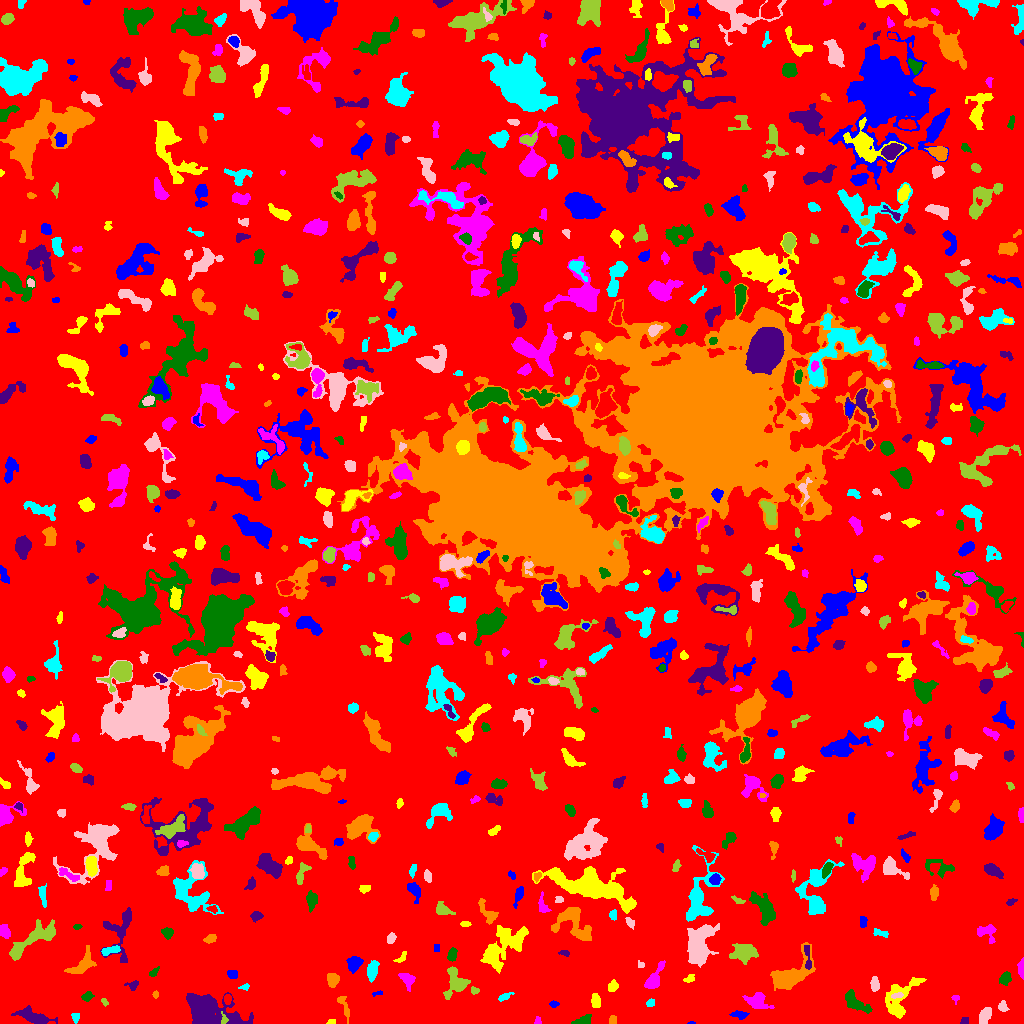

Values plotted in this chart, from the file beside it:
ID, X, Y, A, B, theta, total_flux, mu_max, mu_median, mu_mean, R_fwhm, R_e, R10, R90, x_start, x_end, y_start, y_end, area, greylevel
0, 517, 504.7, 301.9, 299.7, -0.4384, 1903843, 17.0, 2.0, 2.411, 11.64, 251.6, 97.95, 393, 0, 1023, 0, 1023, 789528, 2.411
1, 691.5, 0.5217, 1.931, 0.6507, 0.0, 46.0, 4.0, 2.0, 2.19, 2.111, 1.382, 0.5642, 2.185, 687, 695, 0, 2, 21, 8.19
2, 331.3, 0.96, 2.413, 0.8201, 0.03357, 25.0, 1.0, 1.0, 0.5952, 2.821, 1.954, 0.7979, 2.646, 326, 335, 0, 4, 42, 6.595
3, 537.7, 2.516, 2.045, 1.58, -1.57, 91.0, 4.0, 2.0, 1.896, 3.09, 2.185, 0.7979, 3.385, 534, 541, 0, 7, 48, 6.896
4, 583, 3.053, 5.412, 2.15, 0.2739, 244.0, 3.0, 2.0, 1.807, 5.078, 3.742, 1.596, 5.781, 571, 591, 0, 9, 135, 6.807
5, 964.4, 2.129, 2.176, 1.718, 0.3597, 85.0, 3.0, 1.0, 1.518, 2.932, 2.394, 0.7979, 3.7, 960, 968, 0, 6, 56, 6.518
6, 612.6, 2.818, 2.239, 1.863, 1.308, 137.0, 4.0, 2.0, 2.076, 3.785, 2.523, 0.9772, 3.868, 609, 616, 0, 8, 66, 7.076
7, 75.5, 6.37, 2.414, 1.951, 1.571, 108.0, 3.0, 2.0, 1.5, 3.478, 2.764, 0.9772, 4.184, 71, 79, 0, 10, 72, 6.5
8, 985.6, 8.263, 4.676, 2.463, 1.124, 395.0, 5.0, 2.0, 2.232, 4.514, 4.107, 1.596, 6.482, 979, 991, 0, 16, 177, 7.232
9, 223.9, 3.827, 2.746, 1.68, -1.523, 98.0, 4.0, 1.0, 1.633, 3.038, 2.394, 0.7979, 3.909, 221, 228, 0, 12, 60, 10.63
10, 396.8, 8.163, 5.753, 4.235, -0.2994, 325.0, 3.0, 2.0, 1.533, 6.077, 4.951, 1.954, 7.313, 383, 405, 0, 17, 212, 6.533
11, 739.1, 8.9, 4.212, 1.874, -0.1015, 209.0, 4.0, 2.0, 1.817, 4.583, 3.338, 1.262, 5.293, 729, 749, 4, 13, 115, 7.817
12, 899.3, 23.0, 12.55, 6.125, 1.068, 1222, 7.0, 2.0, 2.061, 5.109, 6.817, 2.394, 11.56, 885, 926, 5, 46, 593, 7.061
13, 757.6, 23.18, 5.124, 3.817, -0.3424, 708.0, 8.0, 2.0, 2.433, 4.853, 4.583, 1.693, 7.569, 742, 774, 15, 31, 291, 7.433
14, 855.2, 21.21, 8.061, 3.233, -0.6345, 1036, 7.0, 3.0, 3.386, 6.676, 5.781, 2.257, 8.74, 845, 872, 10, 34, 306, 7.386
15, 34.01, 6.389, 8.625, 2.761, -0.317, 890.0, 6.0, 2.0, 2.452, 7.092, 5.528, 2.185, 8.921, 11, 57, 0, 18, 363, 7.452
16, 343.8, 18.05, 7.196, 1.889, -1.222, 259.0, 5.0, 2.0, 1.762, 2.706, 3.785, 1.262, 6.077, 337, 349, 0, 27, 147, 6.762
17, 650.6, 20.35, 1.678, 1.562, -0.1639, 81.0, 3.0, 1.0, 1.286, 2.985, 2.111, 0.7979, 3.192, 646, 654, 17, 25, 63, 7.286
18, 1003, 16.75, 2.783, 2.124, -1.348, 176.0, 4.0, 2.0, 1.956, 4.184, 2.877, 1.128, 4.687, 998, 1009, 12, 23, 90, 6.956
19, 104.7, 21.23, 2.194, 1.266, -1.03, 66.0, 3.0, 1.0, 1.435, 2.459, 1.954, 0.7979, 3.241, 101, 108, 17, 25, 46, 6.435
20, 227.4, 24.41, 2.431, 1.8, -1.568, 228.0, 6.0, 3.0, 3.123, 3.827, 2.706, 1.128, 4.146, 224, 231, 19, 29, 73, 10.12
21, 553.8, 19.46, 2.251, 1.456, 0.02778, 79.0, 3.0, 1.0, 1.386, 2.646, 2.185, 0.7979, 3.613, 549, 559, 16, 23, 57, 7.386
22, 595.5, 22.12, 3.61, 2.216, -1.437, 520.0, 7.0, 4.0, 4.127, 4.983, 3.7, 1.493, 5.528, 591, 600, 16, 30, 126, 9.127
23, 955.5, 25.34, 1.877, 1.87, 0.0, 88.0, 3.0, 2.0, 1.725, 3.09, 2.111, 0.7979, 3.338, 951, 959, 19, 28, 51, 6.725
24, 87.28, 27.09, 2.748, 1.933, 0.4838, 244.0, 6.0, 3.0, 2.596, 3.909, 2.877, 1.128, 4.478, 81, 94, 22, 32, 94, 7.596
25, 206.3, 11.31, 12.28, 6.26, -0.2128, 10648, 50.0, 5.0, 8.91, 5.944, 7.569, 2.706, 15.63, 186, 253, 0, 31, 1195, 12.91
26, 155.4, 28.85, 1.762, 1.306, 1.564, 125.0, 6.0, 3.0, 2.976, 2.646, 1.954, 0.7979, 3.038, 152, 158, 25, 33, 42, 11.98
27, 504.5, 26.81, 3.109, 1.492, 0.3865, 189.0, 7.0, 1.0, 2.172, 2.585, 2.459, 0.7979, 4.406, 498, 514, 22, 31, 87, 7.172
28, 897.2, 27.99, 3.212, 1.357, 0.1681, 116.0, 3.0, 2.0, 1.812, 3.568, 2.585, 0.9772, 3.989, 891, 903, 25, 31, 64, 9.812
29, 474.4, 32.77, 2.136, 1.736, -0.2096, 115.0, 4.0, 2.0, 1.983, 3.432, 2.326, 0.7979, 3.742, 471, 479, 29, 37, 58, 7.983
30, 273, 65.11, 17.74, 6.287, 1.472, 4514, 10.0, 3.0, 3.646, 11.23, 9.997, 3.868, 16.26, 258, 292, 21, 95, 1238, 8.646
31, 377.6, 30.17, 2.882, 1.017, 0.1542, 90.0, 4.0, 2.0, 2.045, 2.985, 1.954, 0.7979, 3.241, 372, 382, 27, 33, 44, 7.045
32, 612.4, 36.58, 3.052, 2.17, 1.062, 168.0, 3.0, 2.0, 1.631, 4.334, 3.241, 1.262, 4.918, 608, 618, 32, 44, 103, 6.631
33, 407.2, 44.32, 4.271, 3.157, -0.7526, 292.0, 4.0, 2.0, 1.678, 5.557, 4.222, 1.596, 6.507, 398, 415, 32, 50, 174, 6.678
34, 1005, 45.11, 2.998, 2.378, 1.158, 446.0, 9.0, 3.0, 3.353, 3.385, 3.241, 1.262, 5.412, 999, 1011, 38, 52, 133, 8.353
35, 132.5, 38.22, 3.18, 2.228, 0.1665, 122.0, 3.0, 1.0, 1.386, 3.338, 2.821, 1.128, 4.549, 124, 138, 33, 43, 88, 6.386
36, 332.7, 43.39, 3.462, 2.856, 1.516, 581.0, 7.0, 4.0, 3.773, 5.078, 4.029, 1.596, 6.155, 327, 339, 36, 50, 154, 7.773
37, 245.6, 36.43, 1.589, 1.237, 0.5006, 37.0, 2.0, 0.5, 0.6852, 2.932, 1.693, 0.5642, 2.706, 238, 249, 33, 40, 54, 6.685
38, 874.7, 39.36, 3.977, 2.037, -1.564, 206.0, 3.0, 2.0, 1.746, 5.046, 3.742, 1.382, 5.382, 870, 879, 32, 47, 118, 7.746
39, 456, 40.68, 6.984, 5.324, 1.485, 1666, 11.0, 3.0, 4.218, 5.642, 5.89, 2.257, 9.739, 443, 470, 24, 57, 395, 8.218
40, 32.82, 41.76, 3.821, 1.893, 1.36, 146.0, 4.0, 1.0, 1.505, 3.785, 3.038, 1.128, 4.787, 28, 38, 32, 47, 97, 6.505
41, 232.4, 49.06, 2.518, 2.117, -0.27, 225.0, 5.0, 3.0, 2.528, 3.827, 2.985, 1.128, 4.514, 227, 237, 45, 53, 89, 7.528
42, 689.2, 44.58, 2.793, 1.764, 0.431, 115.0, 3.0, 1.0, 1.554, 3.192, 2.706, 0.9772, 4.406, 683, 694, 41, 49, 74, 8.554
43, 653.4, 43.74, 7.535, 2.721, 1.057, 831.0, 8.0, 3.0, 3.089, 5.809, 4.549, 1.871, 7.485, 644, 665, 35, 63, 269, 8.089
44, 154, 51.16, 3.189, 1.493, 0.8055, 99.0, 3.0, 1.0, 1.435, 3.241, 2.646, 0.9772, 4.029, 149, 159, 47, 57, 69, 6.435
45, 807.5, 64.88, 7.596, 1.656, -1.471, 172.0, 3.0, 1.0, 1.365, 3.7, 3.568, 1.382, 5.809, 804, 811, 54, 78, 126, 9.365
46, 791.1, 48.52, 12.84, 5.751, 0.7232, 3336, 12.0, 4.0, 4.419, 8.058, 8.019, 3.09, 13.42, 770, 815, 33, 81, 755, 8.419
47, 372.3, 52.05, 4.757, 2.347, 1.358, 394.0, 5.0, 2.0, 2.01, 4.297, 4.029, 1.596, 6.84, 367, 379, 41, 63, 196, 7.01
48, 641.6, 58.59, 1.19, 0.9831, 0.07388, 22.0, 2.0, 0.0, 0.5, 2.326, 1.262, 0.5642, 2.111, 638, 644, 56, 63, 44, 6.5
49, 743.6, 71.1, 6.42, 4.818, 0.08286, 1134, 5.0, 3.0, 2.9, 9.322, 6.956, 2.821, 10.06, 729, 758, 59, 80, 391, 6.9
50, 963.5, 56.7, 1.735, 1.025, -1.571, 20.0, 2.0, 0.0, 0.4348, 2.394, 1.493, 0.0, 2.185, 960, 966, 53, 62, 46, 6.435
51, 354, 60.56, 3.575, 2.984, 1.009, 754.0, 11.0, 3.0, 3.827, 3.989, 3.949, 1.493, 6.457, 346, 363, 50, 67, 197, 8.827
52, 401.2, 65.51, 3.961, 1.643, 0.7549, 113.0, 3.0, 1.5, 1.449, 3.523, 2.877, 0.9772, 4.297, 393, 406, 61, 72, 78, 6.449
53, 1021, 55.33, 4.62, 1.493, 1.561, 302.0, 6.0, 3.0, 2.876, 4.442, 3.192, 1.262, 4.853, 1017, 1023, 44, 66, 105, 7.876
54, 451.8, 68.51, 3.376, 1.937, 1.272, 261.0, 4.0, 2.0, 2.31, 4.918, 3.241, 1.382, 4.918, 447, 457, 62, 76, 113, 7.31
55, 564.5, 70.41, 2.811, 1.371, -0.1594, 76.0, 3.0, 1.0, 1.31, 2.257, 2.257, 0.7979, 3.868, 558, 569, 67, 73, 58, 6.31
56, 82.46, 58.91, 7.928, 3.888, 0.7445, 1013, 7.0, 3.0, 3.107, 5.971, 5.642, 2.185, 8.938, 64, 96, 50, 78, 326, 8.107
57, 109.4, 73, 5.095, 1.647, 0.2675, 222.0, 4.0, 2.0, 1.682, 4.82, 3.385, 1.382, 5.323, 101, 120, 68, 78, 132, 8.682
58, 699.6, 79.37, 10.8, 5.952, 1.32, 3649, 11.0, 4.0, 4.365, 9.132, 9.027, 3.523, 14.06, 687, 719, 56, 100, 836, 9.365
59, 15.91, 71.25, 2.814, 1.872, 1.189, 220.0, 6.0, 2.0, 2.444, 3.523, 2.877, 1.128, 4.583, 11, 21, 65, 78, 90, 9.444
... 688 more rows
